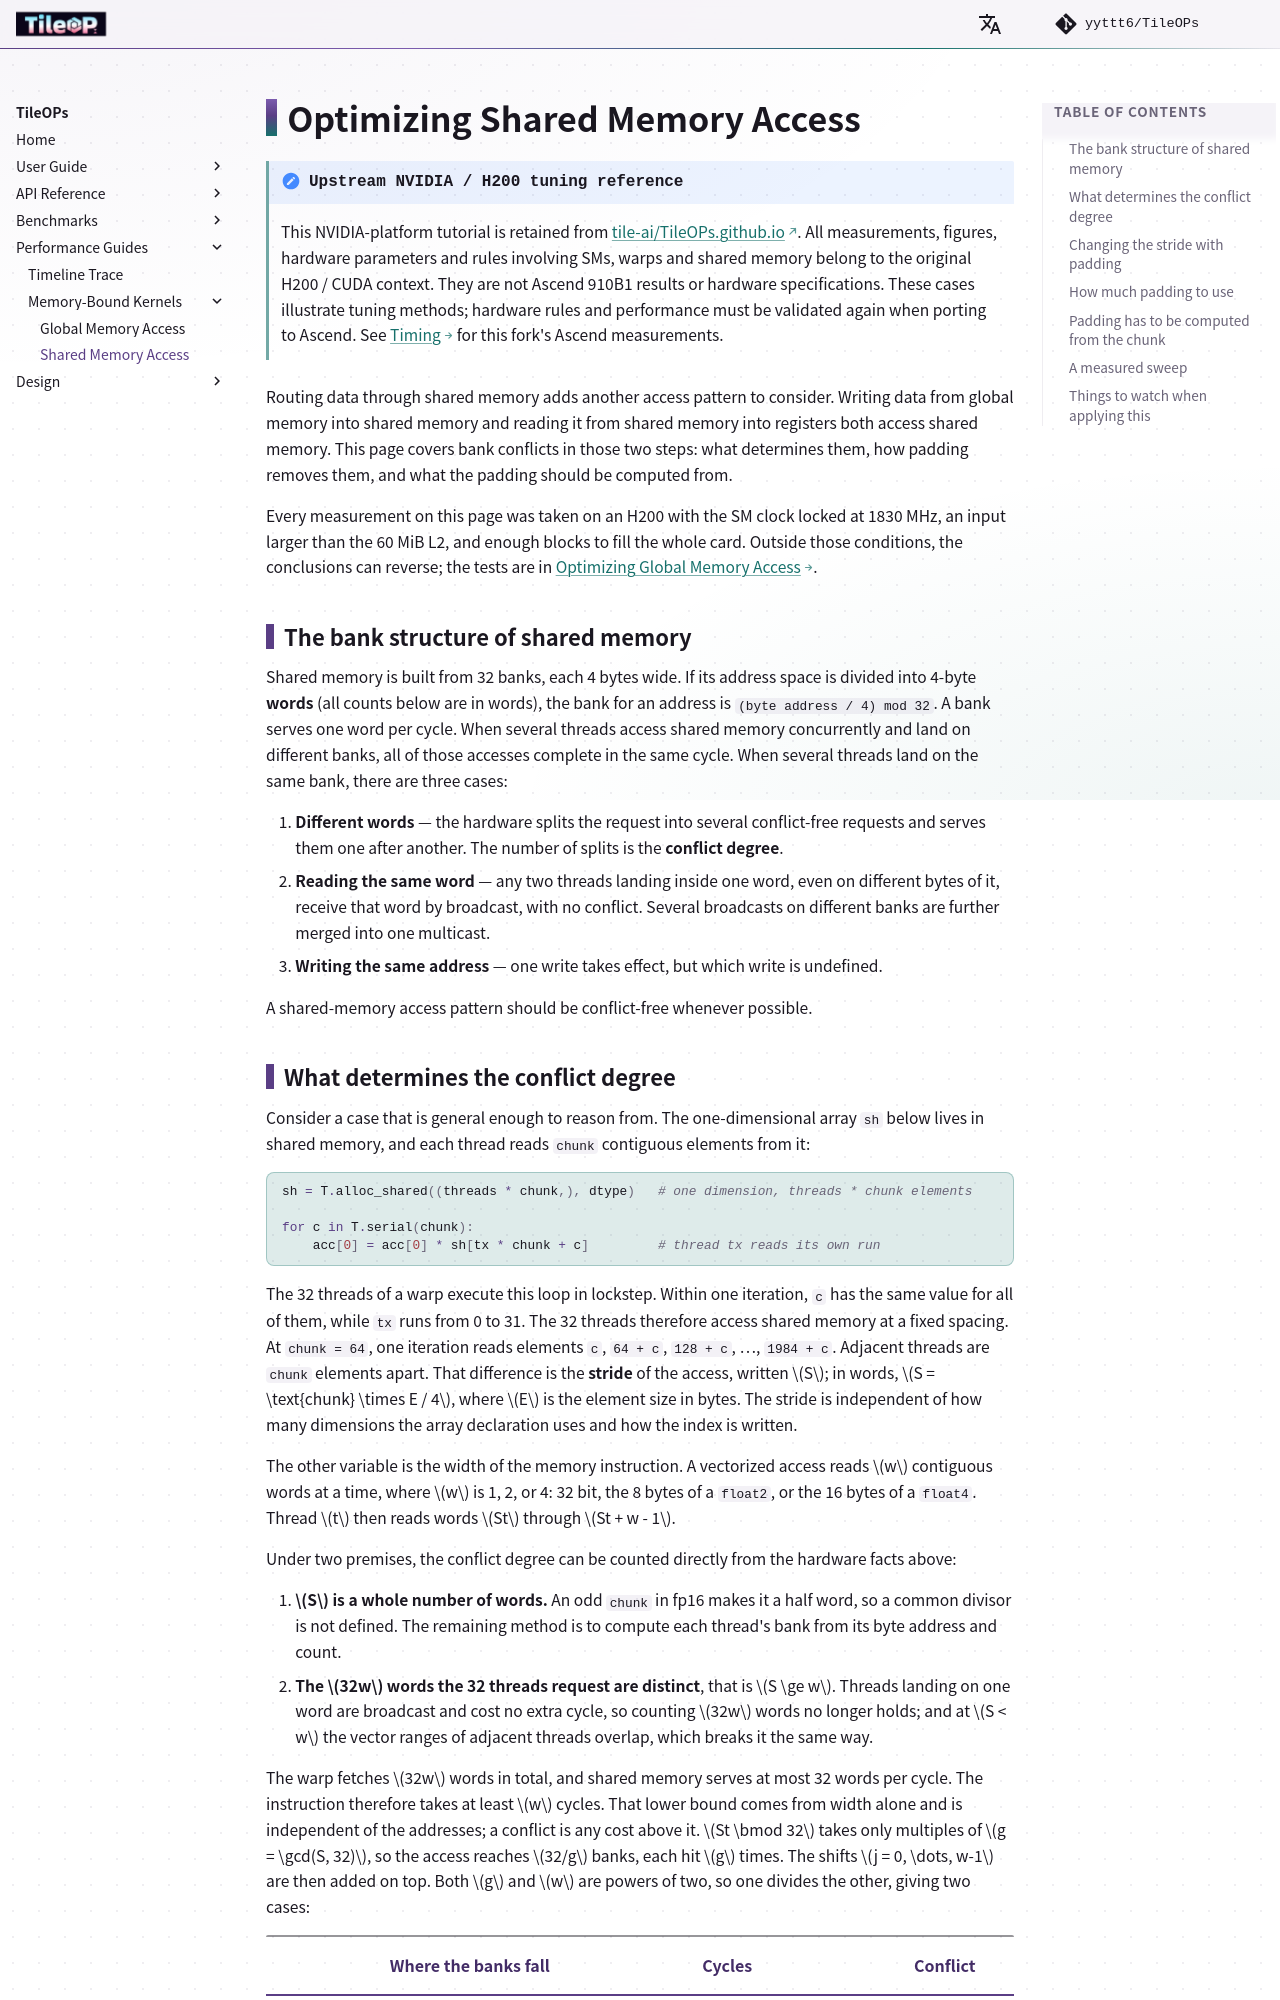

repository: yyttt6/TileOPs.github.io · page: performance-guides/memory-bound/shared-memory-access/index.html · generator: mkdocs

# Optimizing Shared Memory Access

!!! note "Upstream NVIDIA / H200 tuning reference"

    This NVIDIA-platform tutorial is retained from
    [tile-ai/TileOPs.github.io](https://github.com/tile-ai/TileOPs.github.io).
    All measurements, figures, hardware parameters and rules involving SMs, warps
    and shared memory belong to the original H200 / CUDA context. They are not
    Ascend 910B1 results or hardware specifications. These cases illustrate tuning
    methods; hardware rules and performance must be validated again when porting
    to Ascend. See [Timing](../../timing.md) for this fork's Ascend measurements.

Routing data through shared memory adds another access pattern to consider.
Writing data from global memory into shared memory and reading it from shared
memory into registers both access shared memory. This page covers bank conflicts
in those two steps: what determines them, how padding removes them, and what the
padding should be computed from.

Every measurement on this page was taken on an H200 with the SM clock locked at
1830 MHz, an input larger than the 60 MiB L2, and enough blocks to fill the
whole card. Outside those conditions, the conclusions can reverse; the tests are
in [Optimizing Global Memory Access](global-memory-access.md#regime).

## The bank structure of shared memory {#bank-conflict}

Shared memory is built from 32 banks, each 4 bytes wide. If its address space is
divided into 4-byte **words** (all counts below are in words), the bank for an
address is `(byte address / 4) mod 32`. A bank serves one word per cycle. When
several threads access shared memory concurrently and land on different banks,
all of those accesses complete in the same cycle. When several threads land on
the same bank, there are three cases:

1. **Different words** — the hardware splits the request into several
   conflict-free requests and serves them one after another. The number of
   splits is the **conflict degree**.
2. **Reading the same word** — any two threads landing inside one word, even on
   different bytes of it, receive that word by broadcast, with no conflict.
   Several broadcasts on different banks are further merged into one multicast.
3. **Writing the same address** — one write takes effect, but which write is
   undefined.

A shared-memory access pattern should be conflict-free whenever possible.

## What determines the conflict degree

Consider a case that is general enough to reason from. The one-dimensional array
`sh` below lives in shared memory, and each thread reads `chunk` contiguous
elements from it:

```python
sh = T.alloc_shared((threads * chunk,), dtype)   # one dimension, threads * chunk elements

for c in T.serial(chunk):
    acc[0] = acc[0] * sh[tx * chunk + c]         # thread tx reads its own run
```

The 32 threads of a warp execute this loop in lockstep. Within one iteration,
`c` has the same value for all of them, while `tx` runs from 0 to 31. The 32
threads therefore access shared memory at a fixed spacing. At `chunk = 64`, one
iteration reads elements `c`, `64 + c`, `128 + c`, …, `1984 + c`. Adjacent
threads are `chunk` elements apart. That difference is the **stride** of the
access, written $S$; in words, $S = \text{chunk} \times E / 4$, where $E$ is the
element size in bytes. The stride is independent of how many dimensions the
array declaration uses and how the index is written.

The other variable is the width of the memory instruction. A vectorized access
reads $w$ contiguous words at a time, where $w$ is 1, 2, or 4: 32 bit, the
8 bytes of a `float2`, or the 16 bytes of a `float4`. Thread $t$ then reads
words $St$ through $St + w - 1$.

Under two premises, the conflict degree can be counted directly from the
hardware facts above:

1. **$S$ is a whole number of words.** An odd `chunk` in fp16 makes it a half
   word, so a common divisor is not defined. The remaining method is to compute
   each thread's bank from its byte address and count.
2. **The $32w$ words the 32 threads request are distinct**, that is $S \ge w$.
   Threads landing on one word are broadcast and cost no extra cycle, so
   counting $32w$ words no longer holds; and at $S < w$ the vector ranges of
   adjacent threads overlap, which breaks it the same way.

The warp fetches $32w$ words in total, and shared memory serves at most 32 words
per cycle. The instruction therefore takes at least $w$ cycles. That lower bound
comes from width alone and is independent of the addresses; a conflict is any
cost above it. $St \bmod 32$ takes only multiples of $g = \gcd(S, 32)$, so the
access reaches $32/g$ banks, each hit $g$ times. The shifts
$j = 0, \dots, w-1$ are then added on top. Both $g$ and $w$ are powers of two,
so one divides the other, giving two cases:

| | Where the banks fall | Cycles | Conflict |
| --- | --- | --- | --- |
| $g \le w$ | All 32 banks requested $w$ times each | $w$, exactly the lower bound | None |
| $g > w$ | Only $(32/g) \cdot w$ banks hit, $g$ times each | $g$ | $g / w$-way |

$$\text{conflict degree} \ \ge\ \max\left(1,\ \frac{\gcd(S,\ 32)}{w}\right)$$

For a scalar read ($w = 1$), this is just $\gcd(S, 32)$. When $S$ is coprime
with 32, the 32 threads cover all 32 banks with no conflict. When $S$ is a
multiple of 32, they all land on one bank and serialize 32 ways. fp16 with
`chunk = 64` is the latter case: $S$ is 128 bytes, or 32 words.

The result is an inequality because the last step assumes the hardware can fit
any conflict-free set of words into one cycle. NVIDIA has not published how
lanes are actually grouped for 64-bit and 128-bit accesses.
